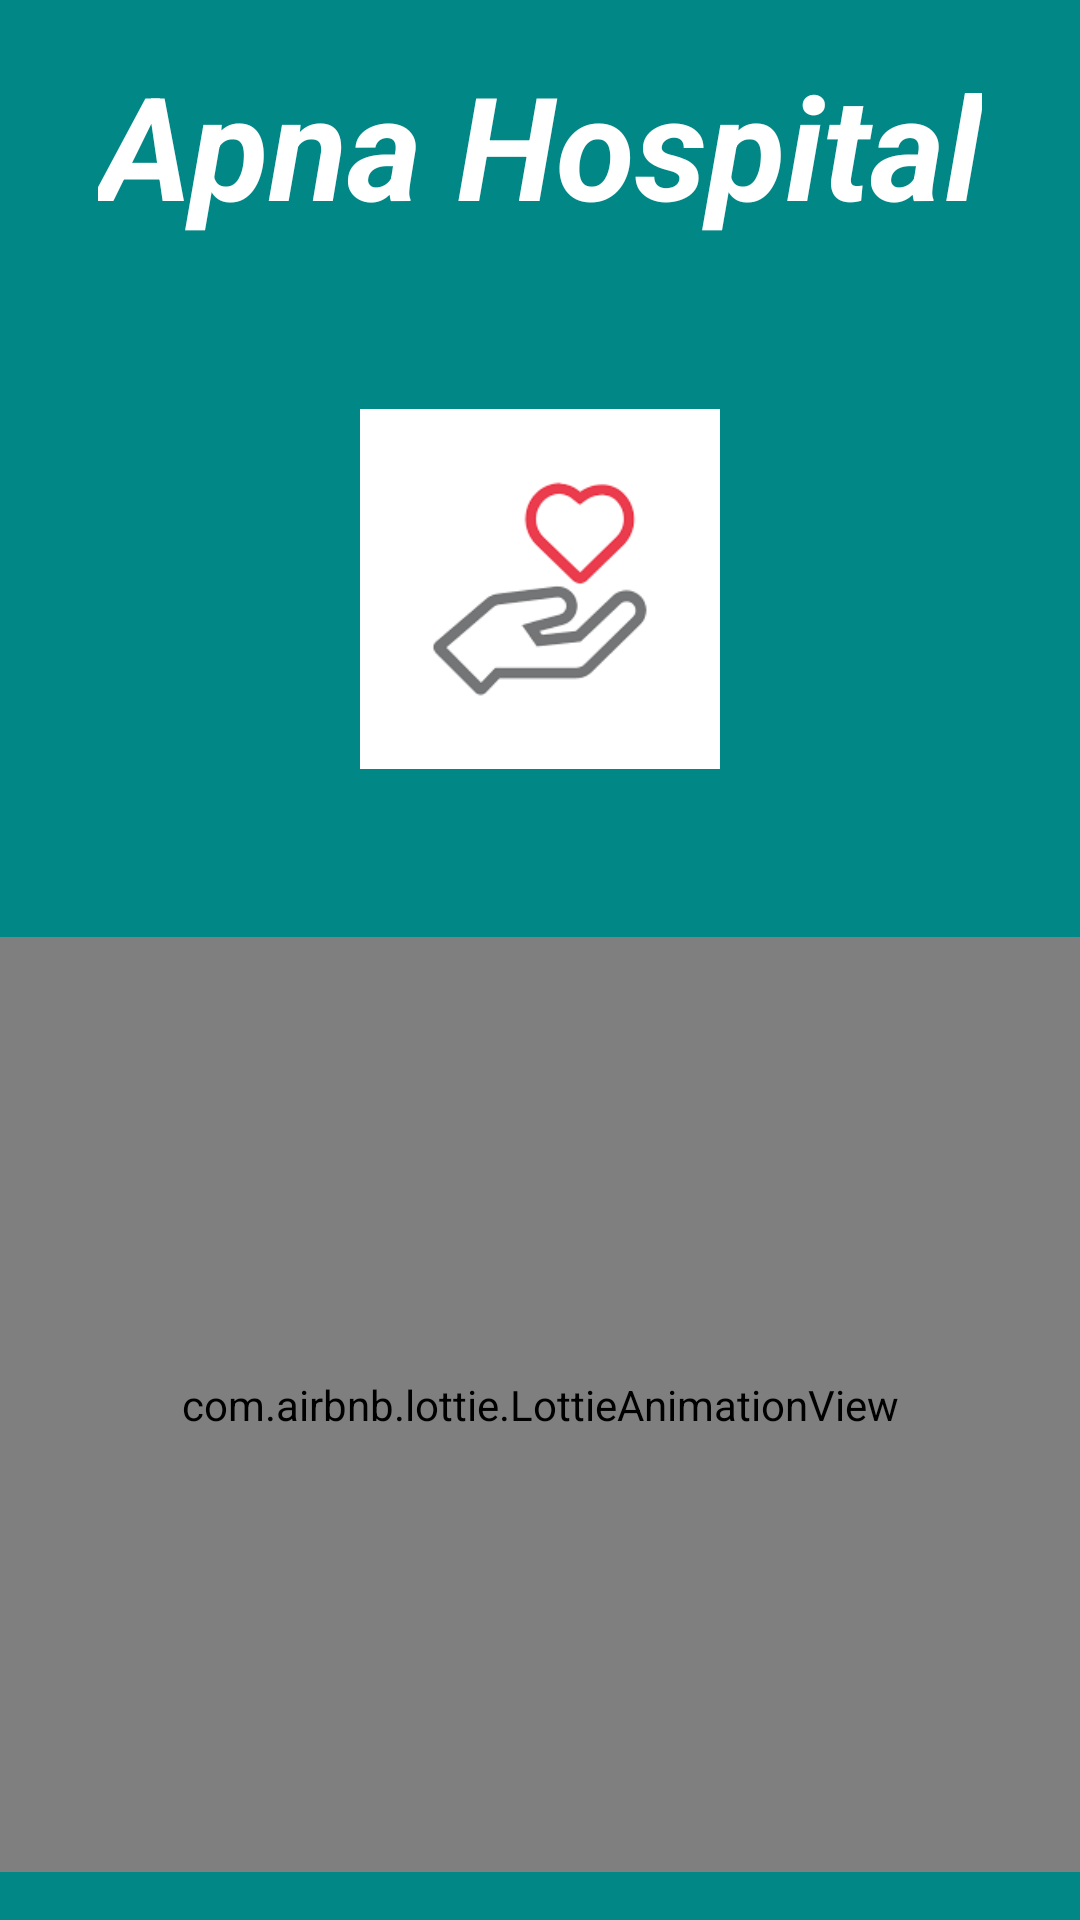

This screen was rendered from an Android layout file. Write that file and the resources it references.
<!-- AndroidManifest.xml: application theme Theme.ApnaHospital -->
<!-- res/layout/fragment_welcome.xml -->
<?xml version="1.0" encoding="utf-8"?>
<androidx.constraintlayout.widget.ConstraintLayout xmlns:android="http://schemas.android.com/apk/res/android"
    xmlns:app="http://schemas.android.com/apk/res-auto"
    xmlns:tools="http://schemas.android.com/tools"
    android:layout_width="match_parent"
    android:layout_height="match_parent"
    android:fitsSystemWindows="true"
    tools:context=".ui.WelcomeFragment"
    android:background="@color/teal_700">

    <androidx.appcompat.widget.AppCompatTextView
        android:id="@+id/appNameTV"
        android:layout_width="wrap_content"
        android:layout_height="wrap_content"
        android:layout_marginTop="@dimen/margin16"
        android:text="@string/apna_hospital"
        android:textColor="@color/white"
        android:textSize="@dimen/textSize48"
        android:textStyle="bold|italic"
        app:layout_constraintEnd_toEndOf="parent"
        app:layout_constraintStart_toStartOf="parent"
        app:layout_constraintTop_toTopOf="parent" />

    <androidx.appcompat.widget.AppCompatImageView
        android:id="@+id/logoBackIV"
        android:layout_width="@dimen/width200"
        android:layout_height="@dimen/height200"
        android:layout_marginTop="@dimen/margin16"
        android:src="@drawable/app_logo_back"
        app:layout_constraintEnd_toEndOf="parent"
        app:layout_constraintStart_toStartOf="parent"
        app:layout_constraintTop_toBottomOf="@+id/appNameTV" />

    <androidx.appcompat.widget.AppCompatImageView
        android:id="@+id/logoIV"
        android:layout_width="@dimen/width120"
        android:layout_height="@dimen/height120"
        android:src="@drawable/heart_in_hand"
        app:layout_constraintBottom_toBottomOf="@+id/logoBackIV"
        app:layout_constraintEnd_toEndOf="@+id/logoBackIV"
        app:layout_constraintStart_toStartOf="@+id/logoBackIV"
        app:layout_constraintTop_toTopOf="@+id/logoBackIV" />

    <com.airbnb.lottie.LottieAnimationView
        android:id="@+id/hospitalLottieAnim"
        android:layout_width="@dimen/width0"
        android:layout_height="@dimen/height0"
        android:layout_marginTop="@dimen/margin16"
        android:layout_marginBottom="@dimen/margin16"
        app:layout_constraintBottom_toBottomOf="parent"
        app:layout_constraintEnd_toEndOf="parent"
        app:layout_constraintStart_toStartOf="parent"
        app:layout_constraintTop_toBottomOf="@+id/logoBackIV"
        app:lottie_autoPlay="true"
        app:lottie_loop="true"
        app:lottie_rawRes="@raw/online_doctor_app" />

    <androidx.cardview.widget.CardView
        android:id="@+id/selectIdentityCV"
        android:layout_width="wrap_content"
        android:layout_height="wrap_content"
        app:cardCornerRadius="30dp"
        app:cardElevation="6dp"
        app:cardUseCompatPadding="true"
        app:layout_constraintBottom_toBottomOf="parent"
        app:layout_constraintEnd_toEndOf="parent"
        app:layout_constraintStart_toStartOf="parent"
        app:layout_constraintTop_toBottomOf="@+id/logoBackIV"
        android:visibility="gone">

        <androidx.constraintlayout.widget.ConstraintLayout
            android:layout_width="wrap_content"
            android:layout_height="wrap_content">

            <androidx.appcompat.widget.AppCompatTextView
                android:id="@+id/selectYourselfTV"
                android:layout_width="wrap_content"
                android:layout_height="wrap_content"
                android:layout_marginTop="@dimen/margin32"
                android:layout_marginHorizontal="@dimen/margin16"
                android:text="@string/user_selection"
                android:textColor="@color/black"
                android:textSize="@dimen/textSize20"
                android:textStyle="bold"
                app:layout_constraintEnd_toEndOf="parent"
                app:layout_constraintStart_toStartOf="parent"
                app:layout_constraintTop_toTopOf="parent" />

            <com.google.android.material.imageview.ShapeableImageView
                android:id="@+id/selectPatientIV"
                android:layout_width="@dimen/width120"
                android:layout_height="@dimen/height120"
                android:layout_marginStart="@dimen/margin16"
                android:layout_marginTop="@dimen/margin16"
                android:padding="5dp"
                android:scaleType="fitCenter"
                app:layout_constraintStart_toStartOf="parent"
                app:layout_constraintTop_toBottomOf="@+id/selectYourselfTV"
                app:shapeAppearanceOverlay="@style/circular"
                app:srcCompat="@drawable/patient"
                app:strokeColor="@color/Sky_Blue"
                app:strokeWidth="@dimen/width1" />

            <com.google.android.material.imageview.ShapeableImageView
                android:id="@+id/selectDoctorIV"
                android:layout_width="@dimen/width120"
                android:layout_height="@dimen/height120"
                android:layout_marginEnd="@dimen/margin16"
                android:padding="5dp"
                android:scaleType="fitCenter"
                app:layout_constraintEnd_toEndOf="parent"
                app:layout_constraintTop_toTopOf="@+id/selectPatientIV"
                app:shapeAppearanceOverlay="@style/circular"
                app:srcCompat="@drawable/doctor"
                app:strokeColor="@color/Sky_Blue"
                app:strokeWidth="@dimen/width1" />

            <androidx.appcompat.widget.AppCompatTextView
                android:id="@+id/patientTV"
                android:layout_width="wrap_content"
                android:layout_height="wrap_content"
                android:layout_marginTop="@dimen/margin16"
                android:layout_marginBottom="@dimen/margin40"
                android:text="@string/patient"
                android:textColor="@color/black"
                android:textSize="@dimen/textSize15"
                android:textStyle="bold"
                app:layout_constraintEnd_toEndOf="@+id/selectPatientIV"
                app:layout_constraintStart_toStartOf="@+id/selectPatientIV"
                app:layout_constraintTop_toBottomOf="@+id/selectPatientIV"
                app:layout_constraintBottom_toBottomOf="parent"/>

            <androidx.appcompat.widget.AppCompatTextView
                android:id="@+id/doctorTV"
                android:layout_width="wrap_content"
                android:layout_height="wrap_content"
                android:text="@string/doctor"
                android:textColor="@color/black"
                android:textSize="@dimen/textSize15"
                android:textStyle="bold"
                app:layout_constraintEnd_toEndOf="@+id/selectDoctorIV"
                app:layout_constraintStart_toStartOf="@+id/selectDoctorIV"
                app:layout_constraintTop_toTopOf="@+id/patientTV" />


























        </androidx.constraintlayout.widget.ConstraintLayout>
    </androidx.cardview.widget.CardView>
</androidx.constraintlayout.widget.ConstraintLayout>
<!-- resources referenced by this layout -->
<resources>
  <color name="Sky_Blue">#00BCD4</color>
  <color name="black">#FF000000</color>
  <color name="teal_700">#FF018786</color>
  <color name="white">#FFFFFFFF</color>
  <dimen name="height0">0dp</dimen>
  <dimen name="height120">120dp</dimen>
  <dimen name="height200">200dp</dimen>
  <dimen name="margin16">16dp</dimen>
  <dimen name="margin32">32dp</dimen>
  <dimen name="margin40">40dp</dimen>
  <dimen name="textSize15">15sp</dimen>
  <dimen name="textSize20">20sp</dimen>
  <dimen name="textSize48">48sp</dimen>
  <dimen name="width0">0dp</dimen>
  <dimen name="width1">1dp</dimen>
  <dimen name="width120">120dp</dimen>
  <dimen name="width200">200dp</dimen>
  <!-- drawable doctor: png bitmap (drawable, 23556 bytes) -->
  <!-- drawable heart_in_hand: png bitmap (drawable, 2446 bytes) -->
  <!-- drawable patient: png bitmap (drawable, 18881 bytes) -->
  <string name="already_registered">Already Registered?</string>
  <string name="apna_hospital">Apna Hospital</string>
  <string name="doctor">DOCTOR</string>
  <string name="patient">PATIENT</string>
  <string name="signin_here">SignIn here</string>
  <string name="user_selection">PLEASE SELECT YOURSELF AS</string>
  <style name="Theme.ApnaHospital" parent="Base.Theme.ApnaHospital" />
  <style name="Base.Theme.ApnaHospital" parent="Theme.Material3.DayNight.NoActionBar">
          
          
      </style>
</resources>
